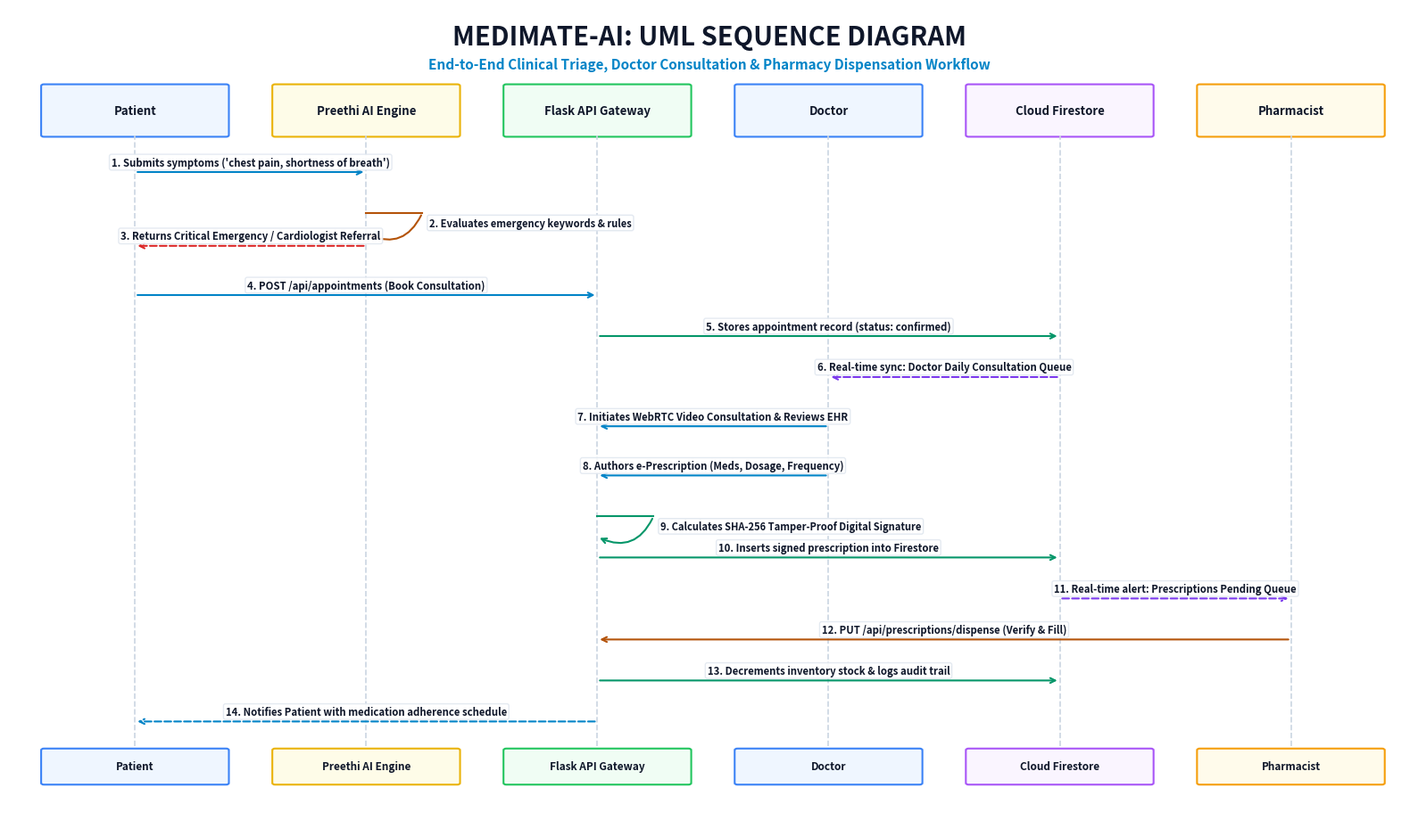

Recreate this plot in Python.
import matplotlib.pyplot as plt
import matplotlib.patches as patches

# 16:9 widescreen presentation layout
fig, ax = plt.subplots(figsize=(16, 9.5), dpi=300)
fig.patch.set_facecolor('#ffffff')
ax.set_facecolor('#ffffff')
ax.set_xlim(0, 100)
ax.set_ylim(0, 100)
ax.axis('off')

# Title Box
ax.text(50, 96.5, "MEDIMATE-AI: UML SEQUENCE DIAGRAM", ha='center', va='center',
        color='#0f172a', fontsize=21, fontweight='bold', family='sans-serif')
ax.text(50, 93.2, "End-to-End Clinical Triage, Doctor Consultation & Pharmacy Dispensation Workflow",
        ha='center', va='center', color='#0284c7', fontsize=11, fontweight='bold', family='sans-serif')

# Participants (Lifelines)
participants = [
    ("Patient", 9, '#eff6ff', '#3b82f6'),
    ("Preethi AI Engine", 25.5, '#fefce8', '#eab308'),
    ("Flask API Gateway", 42, '#f0fdf4', '#22c55e'),
    ("Doctor", 58.5, '#eff6ff', '#3b82f6'),
    ("Cloud Firestore", 75, '#faf5ff', '#a855f7'),
    ("Pharmacist", 91.5, '#fffbeb', '#f59e0b')
]

# Draw Lifelines & Header Boxes
for name, x, bg, border in participants:
    # Header Box
    box = patches.FancyBboxPatch((x - 6.5, 84.5), 13, 6, boxstyle="round,pad=0.2",
                                facecolor=bg, edgecolor=border, linewidth=1.5)
    ax.add_patch(box)
    ax.text(x, 87.5, name, ha='center', va='center', color='#0f172a', fontsize=9.5, fontweight='bold')
    
    # Vertical Dashed Lifeline
    ax.plot([x, x], [10, 84.5], color='#cbd5e1', linestyle='--', linewidth=1.2, zorder=1)
    
    # Bottom Box
    box_b = patches.FancyBboxPatch((x - 6.5, 5.5), 13, 4, boxstyle="round,pad=0.2",
                                  facecolor=bg, edgecolor=border, linewidth=1.5)
    ax.add_patch(box_b)
    ax.text(x, 7.5, name, ha='center', va='center', color='#0f172a', fontsize=8.5, fontweight='bold')


def draw_message(ax, x1, x2, y, num_label, is_dashed=False, color='#0284c7'):
    style = "--" if is_dashed else "-"
    ax.annotate('', xy=(x2, y), xytext=(x1, y),
                arrowprops=dict(arrowstyle="->", color=color, lw=1.5, linestyle=style))
    mid_x = (x1 + x2) / 2
    # Background pill for text readability
    ax.text(mid_x, y + 1.2, num_label, ha='center', va='center',
            color='#0f172a', fontsize=8.2, fontweight='bold', family='sans-serif',
            bbox=dict(boxstyle="round,pad=0.2", facecolor='#ffffff', edgecolor='#e2e8f0', alpha=0.9))


# Sequence Steps
steps = [
    (9, 25.5, 80, "1. Submits symptoms ('chest pain, shortness of breath')", False, '#0284c7'),
    (25.5, 25.5, 75, "2. Evaluates emergency keywords & rules", False, '#b45309'),  # Self call
    (25.5, 9, 71, "3. Returns Critical Emergency / Cardiologist Referral", True, '#dc2626'),
    (9, 42, 65, "4. POST /api/appointments (Book Consultation)", False, '#0284c7'),
    (42, 75, 60, "5. Stores appointment record (status: confirmed)", False, '#059669'),
    (75, 58.5, 55, "6. Real-time sync: Doctor Daily Consultation Queue", True, '#7c3aed'),
    (58.5, 42, 49, "7. Initiates WebRTC Video Consultation & Reviews EHR", False, '#0284c7'),
    (58.5, 42, 43, "8. Authors e-Prescription (Meds, Dosage, Frequency)", False, '#0284c7'),
    (42, 42, 38, "9. Calculates SHA-256 Tamper-Proof Digital Signature", False, '#059669'), # Self call
    (42, 75, 33, "10. Inserts signed prescription into Firestore", False, '#059669'),
    (75, 91.5, 28, "11. Real-time alert: Prescriptions Pending Queue", True, '#7c3aed'),
    (91.5, 42, 23, "12. PUT /api/prescriptions/dispense (Verify & Fill)", False, '#b45309'),
    (42, 75, 18, "13. Decrements inventory stock & logs audit trail", False, '#059669'),
    (42, 9, 13, "14. Notifies Patient with medication adherence schedule", True, '#0284c7')
]

for x1, x2, y, label, is_ret, col in steps:
    if x1 == x2:
        # Self call loop
        ax.annotate('', xy=(x1, y - 2.5), xytext=(x1 + 4, y),
                    arrowprops=dict(arrowstyle="->", color=col, lw=1.5, connectionstyle="arc3,rad=-0.5"))
        ax.plot([x1, x1 + 4], [y, y], color=col, lw=1.5)
        ax.text(x1 + 4.5, y - 1.2, label, ha='left', va='center',
                color='#0f172a', fontsize=8, fontweight='bold',
                bbox=dict(boxstyle="round,pad=0.2", facecolor='#ffffff', edgecolor='#e2e8f0'))
    else:
        draw_message(ax, x1, x2, y, label, is_dashed=is_ret, color=col)

plt.tight_layout()
output_path = r"c:\Users\DELL\Documents\MediMate-AI\medimate_sequence_diagram.png"
plt.savefig(output_path, dpi=300, bbox_inches='tight')
print("Successfully generated UML Sequence Diagram at:", output_path)
